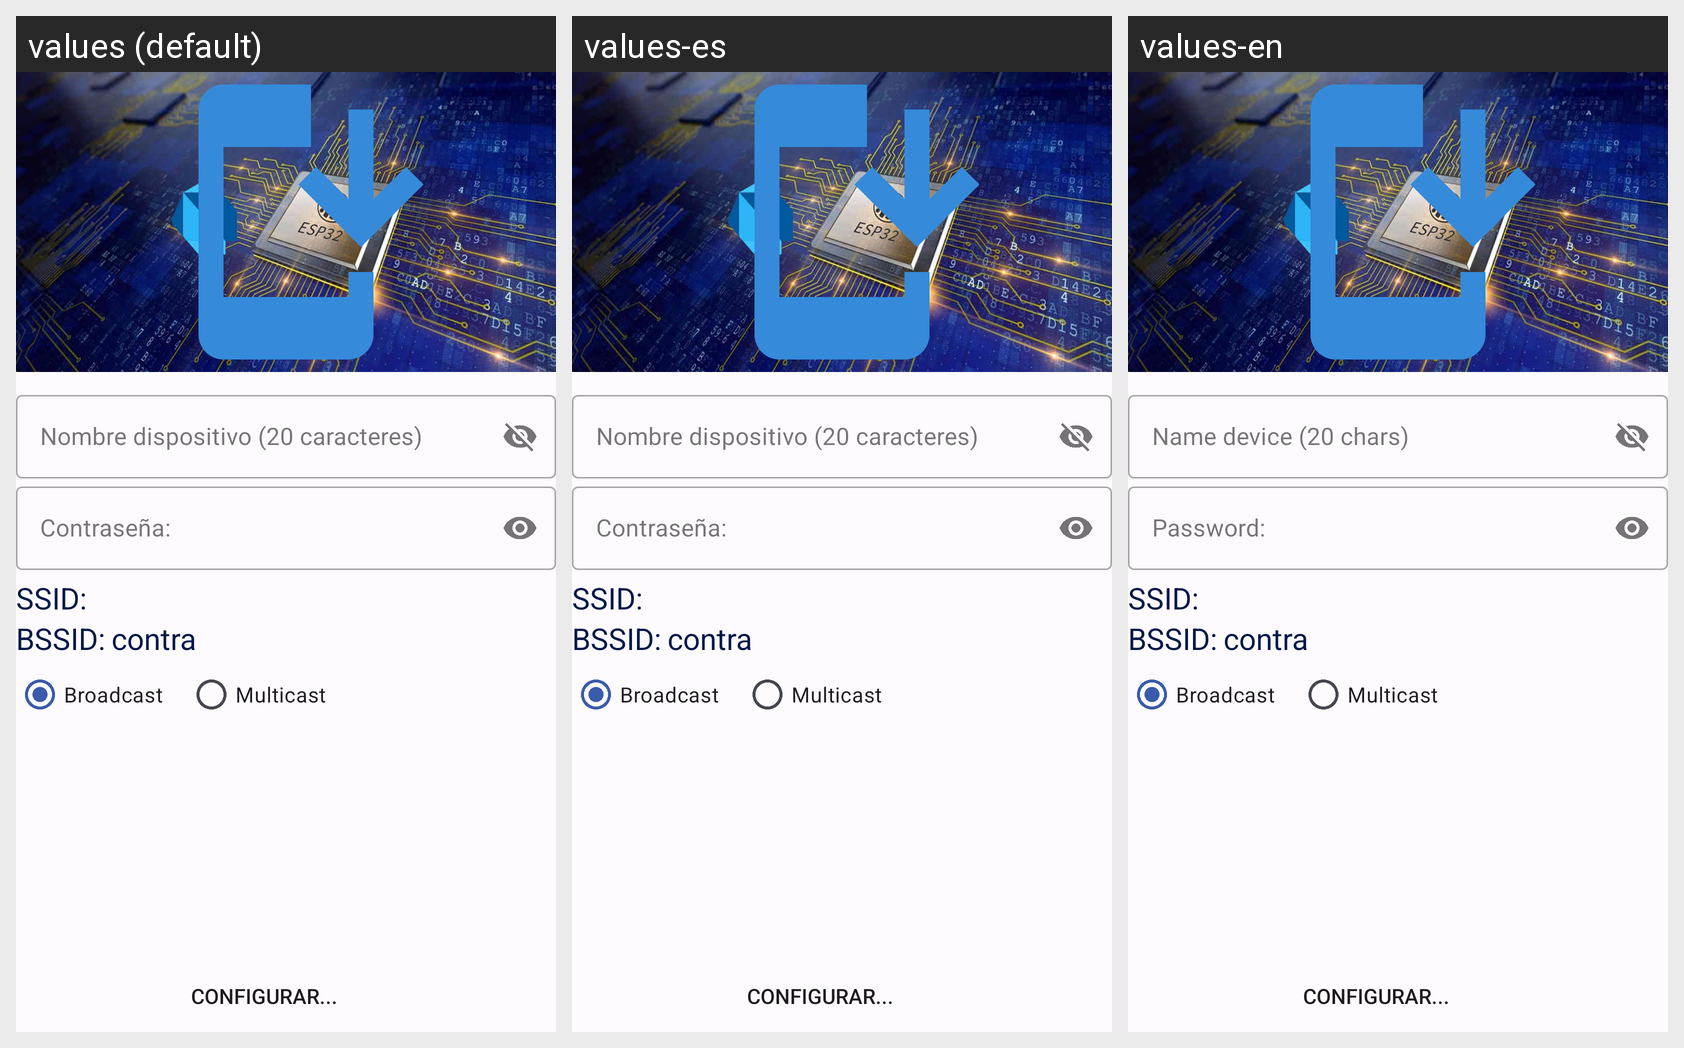

For this localized Android screen grid, give each drawn string resource with its value in every locale shown.
Android screen res/layout/activity_esptouch.xml rendered under 3 locales, left to right: values (default), values-es, values-en. Device: Nexus 5 (rendered at 1080×1920; each locale shown at half size, 540×960, under a caption strip naming it); theme Theme.MyHomeIot.
Strings drawn on this screen, with the default value and each locale's value (text and hints the layout hard-codes, and strings that could not be matched under every locale, appear in the picture but are not listed):

esptouch1_ssid_title
  values: SSID:
  values-es: SSID:
  values-en: SSID:

esptouch1_bssid_title
  values: BSSID:
  values-es: BSSID:
  values-en: BSSID:

esptouch1_package_broadcast
  values: Broadcast
  values-es: Broadcast
  values-en: Broadcast

esptouch1_package_multicast
  values: Multicast
  values-es: Multicast
  values-en: Multicast

nameDevice
  values: Nombre dispositivo (20 caracteres)
  values-es: Nombre dispositivo (20 caracteres)
  values-en: Name device (20 chars)

esptouch1_password_title
  values: Contraseña:
  values-es: Contraseña:
  values-en: Password:

esptouch1_confirm
  values: Configurar...
  values-es: Configurar...
  values-en: Configurar...
